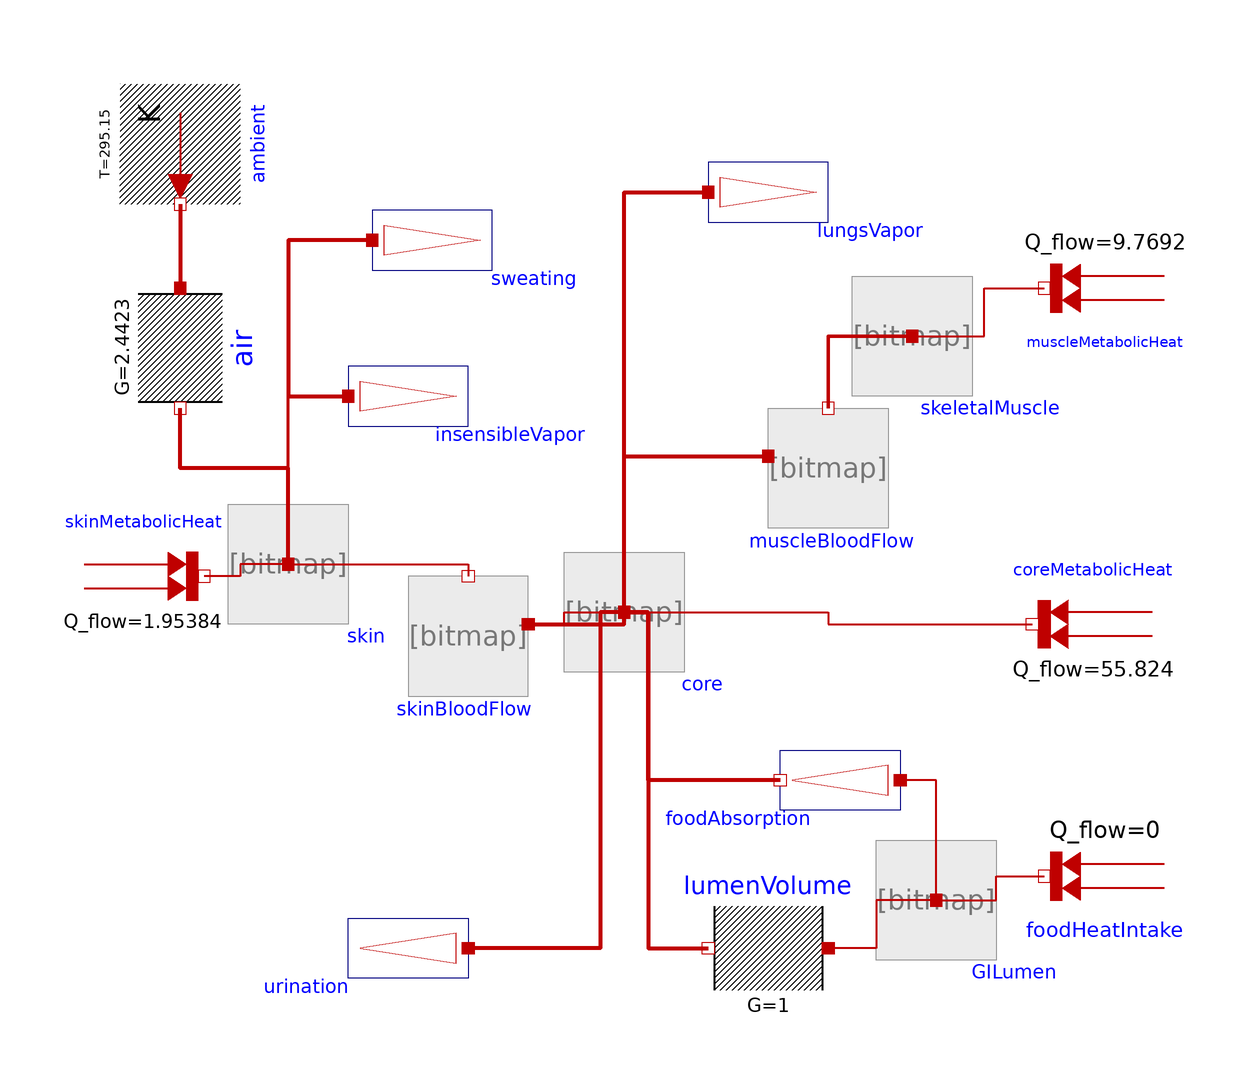

Above is the diagram view of the following Modelica model: its components placed by their Placement annotations and its connect equations drawn as lines.

model ThermalBody_QHP
        import Physiolibrary;
        extends Modelica.Icons.Example;
        Physiolibrary.Thermal.Components.HeatAccumulation
                          core(SpecificHeat=3475.044, Weight=10.75)
          annotation (Placement(transformation(extent={{-12,-4},{8,16}})));
        Physiolibrary.Thermal.Components.HeatAccumulation
                          GILumen(Weight=1)
          annotation (Placement(transformation(extent={{40,-52},{60,-32}})));
        Physiolibrary.Thermal.Components.HeatAccumulation
                          skeletalMuscle(SpecificHeat=3475.044, Weight=7.05)
          annotation (Placement(transformation(extent={{36,42},{56,62}})));
        Physiolibrary.Thermal.Components.IdealRadiator
                      muscleBloodFlow(
          MassFlow(displayUnit="g/min") = 0.0114,
          useMassFlowInput=false,
          SpecificHeat=3851.856)      annotation (Placement(transformation(
              extent={{-10,-10},{10,10}},
              origin={32,30})));
        Physiolibrary.Thermal.Components.HeatOutstream
                      urination
          annotation (Placement(transformation(extent={{-28,-60},{-48,-40}})));
        Physiolibrary.Thermal.Components.HeatOutstream
                      lungsVapor(VaporizationHeat(displayUnit="kcal/g") = 2428344,
            SpecificHeat(displayUnit="kcal/(kg.K)"),
          MassFlow(displayUnit="g/min") = 4.6666666666667e-06)
          annotation (Placement(transformation(extent={{12,66},{32,86}})));
        Physiolibrary.Thermal.Components.HeatAccumulation
                          skin(
          relativeHeat_start=-8373.6,
          SpecificHeat=3475.044,
          Weight=0.56)
          annotation (Placement(transformation(extent={{-68,4},{-48,24}})));
        Physiolibrary.Thermal.Components.IdealRadiator
                      skinBloodFlow(
          MassFlow(displayUnit="g/min") = 0.0028333333333333,
          useMassFlowInput=false,
          SpecificHeat=3851.856)    annotation (Placement(transformation(
              extent={{10,-10},{-10,10}},
              origin={-28,2})));
        Physiolibrary.Thermal.Components.HeatOutstream
                      insensibleVapor(VaporizationHeat(displayUnit="kcal/g") = 2428344,
            SpecificHeat(displayUnit="kcal/(kg.K)"),
          MassFlow(displayUnit="g/min") = 6.5e-06)
          annotation (Placement(transformation(extent={{-48,32},{-28,52}})));
        Physiolibrary.Thermal.Components.HeatOutstream
                      sweating(VaporizationHeat(displayUnit="kcal/g") = 2428344,
            SpecificHeat(displayUnit="kcal/(kg.K)"))
          annotation (Placement(transformation(extent={{-44,58},{-24,78}})));
        Modelica.Thermal.HeatTransfer.Components.ThermalConductor lumenVolume(G(
              displayUnit="kcal/(min.K)") = 1)
          annotation (Placement(transformation(extent={{32,-60},{12,-40}})));
        Modelica.Thermal.HeatTransfer.Components.ThermalConductor air(G(
              displayUnit="kcal/(min.K)") = 2.4423)                   annotation (
            Placement(transformation(
              extent={{-10,-10},{10,10}},
              rotation=270,
              origin={-76,50})));
        Physiolibrary.Thermal.Sources.UnlimitedHeat            ambient(T=295.15)
          annotation (Placement(transformation(extent={{-10,-10},{10,10}},
              rotation=270,
              origin={-76,84})));
        Modelica.Thermal.HeatTransfer.Sources.FixedHeatFlow skinMetabolicHeat(Q_flow=
              1.95384)
          annotation (Placement(transformation(extent={{-92,2},{-72,22}})));
        Modelica.Thermal.HeatTransfer.Sources.FixedHeatFlow coreMetabolicHeat(Q_flow=
              55.824)
          annotation (Placement(transformation(extent={{86,-6},{66,14}})));
        Modelica.Thermal.HeatTransfer.Sources.FixedHeatFlow muscleMetabolicHeat(Q_flow(
              displayUnit="kcal/min") = 9.7692)
          annotation (Placement(transformation(
              extent={{-10,-10},{10,10}},
              rotation=180,
              origin={78,60})));
        Modelica.Thermal.HeatTransfer.Sources.FixedHeatFlow foodHeatIntake(Q_flow=0)
                                                                       annotation (
            Placement(transformation(
              extent={{-10,-10},{10,10}},
              rotation=180,
              origin={78,-38})));
        Physiolibrary.Thermal.Components.Stream
                   foodAbsorption(SpecificHeat=4186.8)
          annotation (Placement(transformation(extent={{44,-32},{24,-12}})));
      equation

        connect(core.q_in, muscleBloodFlow.q_in) annotation (Line(
            points={{-2,6},{-2,32},{22,32}},
            color={191,0,0},
            thickness=1,
            smooth=Smooth.None));
        connect(skeletalMuscle.q_in, muscleBloodFlow.q_out) annotation (Line(
            points={{46,52},{32,52},{32,40}},
            color={191,0,0},
            thickness=1,
            smooth=Smooth.None));
        connect(core.q_in, urination.q_in) annotation (Line(
            points={{-2,6},{-6,6},{-6,-50},{-28,-50}},
            color={191,0,0},
            thickness=1,
            smooth=Smooth.None));
        connect(core.q_in, lungsVapor.q_in) annotation (Line(
            points={{-2,6},{-2,76},{12,76}},
            color={191,0,0},
            thickness=1,
            smooth=Smooth.None));
        connect(skinBloodFlow.q_in, lungsVapor.q_in) annotation (Line(
            points={{-18,4},{-2,4},{-2,76},{12,76}},
            color={191,0,0},
            thickness=1,
            smooth=Smooth.None));
        connect(skin.q_in, skinBloodFlow.q_out) annotation (Line(
            points={{-58,14},{-28,14},{-28,12}},
            color={191,0,0},
            thickness=1,
            smooth=Smooth.None));
        connect(skin.q_in, insensibleVapor.q_in) annotation (Line(
            points={{-58,14},{-58,42},{-48,42}},
            color={191,0,0},
            thickness=1,
            smooth=Smooth.None));
        connect(sweating.q_in, insensibleVapor.q_in) annotation (Line(
            points={{-44,68},{-58,68},{-58,42},{-48,42}},
            color={191,0,0},
            thickness=1,
            smooth=Smooth.None));
        connect(GILumen.q_in, lumenVolume.port_a) annotation (Line(
            points={{50,-42},{40,-42},{40,-50},{32,-50}},
            color={191,0,0},
            thickness=1,
            smooth=Smooth.None));
        connect(core.q_in, lumenVolume.port_b) annotation (Line(
            points={{-2,6},{2,6},{2,-50},{12,-50}},
            color={191,0,0},
            thickness=1,
            smooth=Smooth.None));
        connect(skin.q_in, air.port_b) annotation (Line(
            points={{-58,14},{-58,30},{-76,30},{-76,40}},
            color={191,0,0},
            thickness=1,
            smooth=Smooth.None));
        connect(skin.q_in, skinMetabolicHeat.port)
                                                annotation (Line(
            points={{-58,14},{-66,14},{-66,12},{-72,12}},
            color={191,0,0},
            thickness=1,
            smooth=Smooth.None));
        connect(GILumen.q_in, foodHeatIntake.port)
                                               annotation (Line(
            points={{50,-42},{60,-42},{60,-38},{68,-38}},
            color={191,0,0},
            thickness=1,
            smooth=Smooth.None));
        connect(skeletalMuscle.q_in, muscleMetabolicHeat.port)
                                                            annotation (Line(
            points={{46,52},{58,52},{58,60},{68,60}},
            color={191,0,0},
            thickness=1,
            smooth=Smooth.None));
        connect(core.q_in, coreMetabolicHeat.port)
                                                annotation (Line(
            points={{-2,6},{32,6},{32,4},{66,4}},
            color={191,0,0},
            thickness=1,
            smooth=Smooth.None));
        connect(skinBloodFlow.q_in, core.q_in) annotation (Line(
            points={{-18,4},{-12,4},{-12,6},{-2,6}},
            color={191,0,0},
            thickness=1,
            smooth=Smooth.None));
        connect(GILumen.q_in,foodAbsorption. q_in)
                                               annotation (Line(
            points={{50,-42},{50,-22},{44,-22}},
            color={191,0,0},
            thickness=1,
            smooth=Smooth.None));
        connect(foodAbsorption.q_out, core.q_in)
                                             annotation (Line(
            points={{24,-22},{2,-22},{2,6},{-2,6}},
            color={191,0,0},
            thickness=1,
            smooth=Smooth.None));
        connect(ambient.port, air.port_a) annotation (Line(
            points={{-76,74},{-76,60}},
            color={191,0,0},
            thickness=1,
            smooth=Smooth.None));
        annotation ( Documentation(revisions="<html>
<p><i>2014</i></p>
<p>Marek Matejak, Charles University, Prague, Czech Republic </p>
</html>"),experiment(StopTime=3600));
      end ThermalBody_QHP;